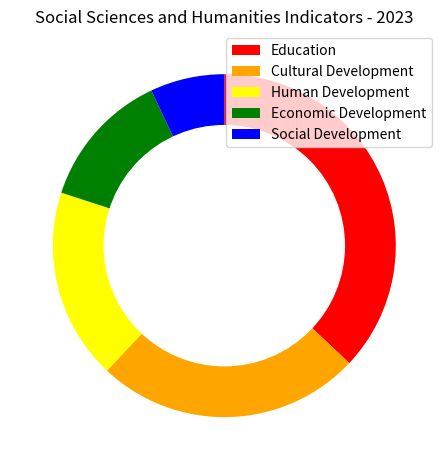

Recreate this plot in Python. (Note: this script raises an exception after producing the figure.)

import matplotlib.pyplot as plt 
import numpy as np

data_labels = ["Education","Cultural Development","Human Development","Economic Development","Social Development"]
data = [37,25,18,13,7]
line_labels = ["Category","ratio"]

fig = plt.figure()
ax = fig.add_subplot(111)
ax.pie(data, startangle=90, counterclock=False, colors=['red','orange','yellow','green','blue'])
ax.add_artist(plt.Circle((0,0),0.7,color='white'))
ax.legend(data_labels)
ax.set_title("Social Sciences and Humanities Indicators - 2023")
plt.tight_layout()
fig.savefig('/cpfs01/user/yanxiangchao/code0/gpt_chart/structchart_simulation/simulated_data_corner_cases/rings/png/20231227-021402_134.png')
plt.clf()
